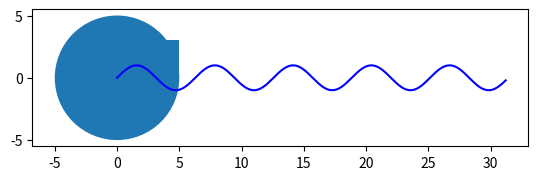

This chart was generated by the following Python code:
from math import radians
import numpy as np     # installed with matplotlib
import matplotlib.pyplot as plt

def show_shape(patch):
	ax=plt.gca()
	ax.add_patch(patch)
	plt.axis('scaled')
	plt.show()

def main():
    x = np.arange(0, radians(1800), radians(12))
    plt.plot(x, np.sin(x), 'b')
    plt.show()
    c=plt.Circle((0,0), radius=5)
    show_shape(c)
    r = plt.Rectangle((0,0), 5, 3)
    show_shape(r)

main()